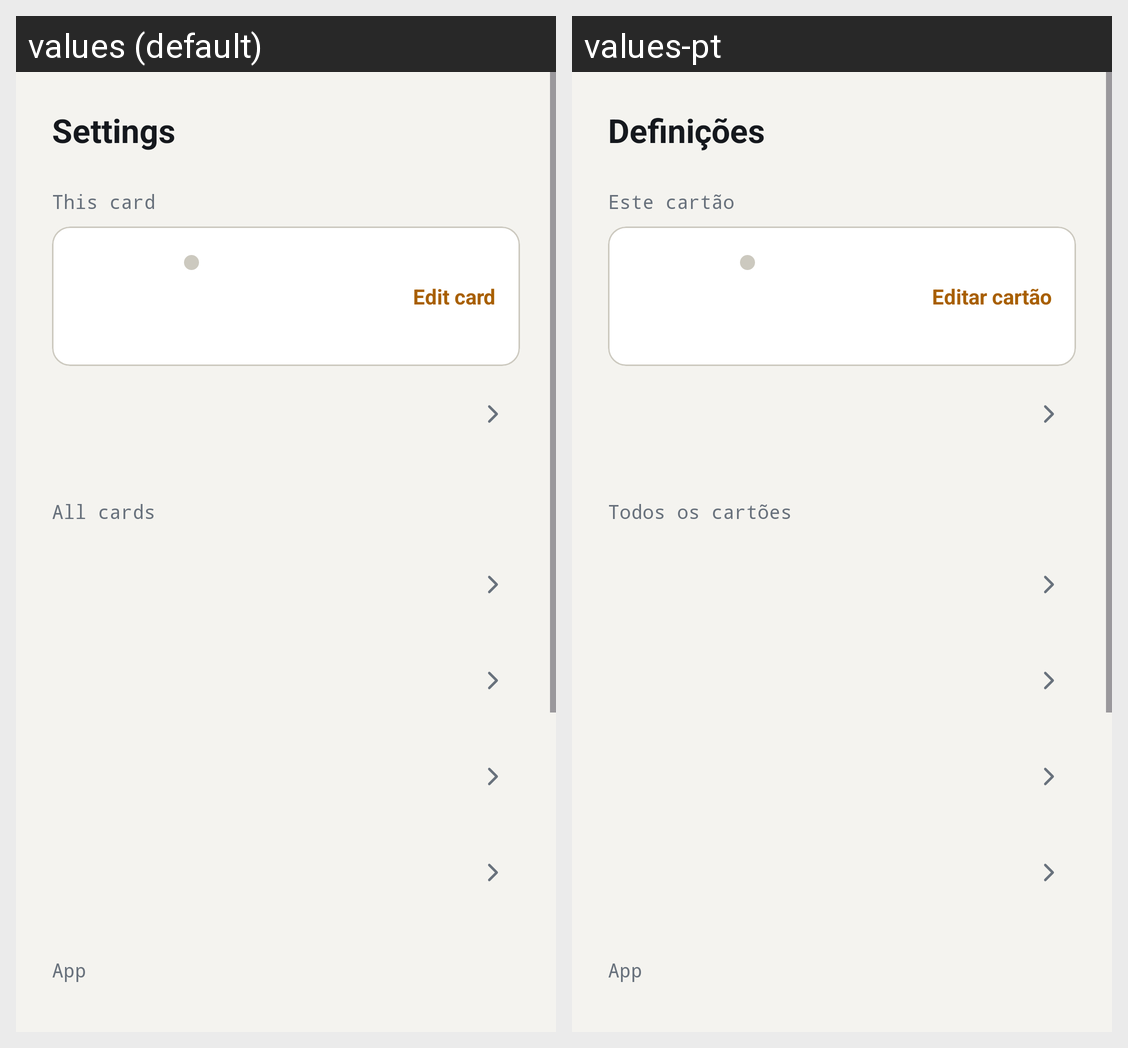

For this localized Android screen grid, give each drawn string resource with its value in every locale shown.
Android screen res/layout/panel_settings.xml rendered under 2 locales, left to right: values (default), values-pt. Device: Nexus 5 (rendered at 1080×1920; each locale shown at half size, 540×960, under a caption strip naming it); theme Theme.Tilde.
Strings drawn on this screen, with the default value and each locale's value (text and hints the layout hard-codes, and strings that could not be matched under every locale, appear in the picture but are not listed):

tab_settings
  values: Settings
  values-pt: Definições

settings_this_card
  values: This card
  values-pt: Este cartão

edit_card
  values: Edit card
  values-pt: Editar cartão

settings_all_cards
  values: All cards
  values-pt: Todos os cartões

settings_app
  values: App
  values-pt: App
